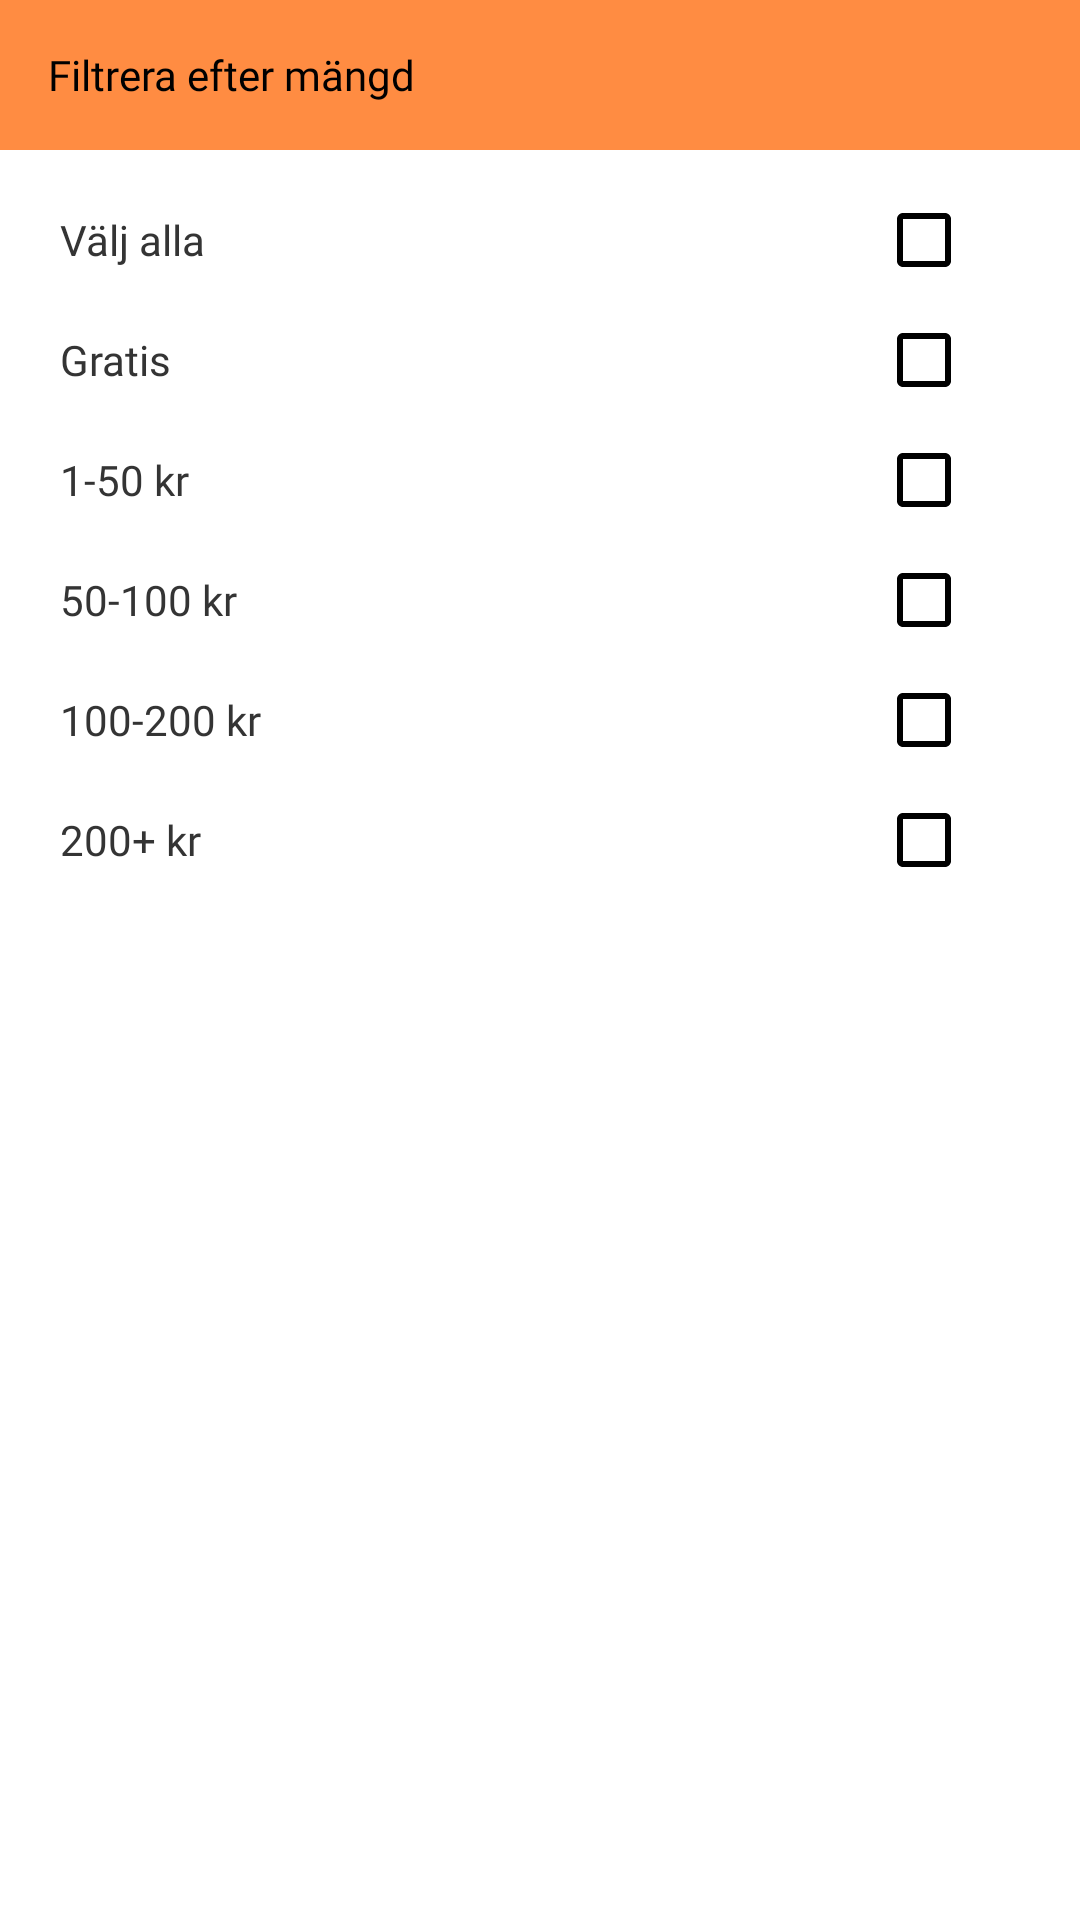

Write the Android layout XML for this screen, with the resource values it uses.
<!-- AndroidManifest.xml: application theme Theme.DayPlanzz -->
<!-- res/layout/payment_filter_layout.xml -->
<?xml version="1.0" encoding="utf-8"?>
<LinearLayout xmlns:android="http://schemas.android.com/apk/res/android"
    android:layout_width="match_parent"
    android:orientation="vertical"
    android:id="@+id/sheet"
    android:layout_height="wrap_content">

    <LinearLayout
        android:layout_width="match_parent"
        android:layout_height="50dp"
        android:background="@color/main_color"
        >
        <TextView
            android:layout_width="wrap_content"
            android:layout_height="wrap_content"
            android:text="Filtrera efter mängd"
            android:layout_gravity="center_vertical"
            android:layout_marginStart="16dp"
            android:textColor="@color/black"
            android:fontFamily="@font/montsemibold"
            />


    </LinearLayout>

    <RadioGroup
        android:layout_width="match_parent"
        android:layout_height="wrap_content"
        android:layout_marginTop="10dp"
        >

        <RelativeLayout

            android:layout_width="match_parent"
            android:layout_height="40dp"
            >
            <TextView
                android:layout_centerVertical="true"
                android:layout_width="wrap_content"
                android:layout_height="wrap_content"
                android:layout_marginStart="20dp"
                android:text="Välj alla"
                android:fontFamily="@font/montmedium"
                android:textColor="#343434"
                />
            <CheckBox
                android:id="@+id/allCheck"
                android:layout_width="wrap_content"
                android:layout_height="wrap_content"
                android:layout_centerVertical="true"
                android:layout_alignParentEnd="true"
                android:layout_marginEnd="20dp"
                android:buttonTint="@color/black"
                />
        </RelativeLayout>
        <RelativeLayout
            android:layout_width="match_parent"
            android:layout_height="40dp"
            >
            <TextView
                android:layout_centerVertical="true"
                android:layout_width="wrap_content"
                android:layout_height="wrap_content"
                android:layout_marginStart="20dp"
                android:text="Gratis"
                android:fontFamily="@font/montmedium"
                android:textColor="#343434"
                />

            <CheckBox
                android:id="@+id/freeCheck"
                android:layout_width="wrap_content"
                android:layout_height="wrap_content"
                android:layout_alignParentEnd="true"
                android:layout_alignParentBottom="true"
                android:layout_marginEnd="20dp"
                android:layout_marginBottom="0dp"
                android:buttonTint="@color/black" />
        </RelativeLayout>
        <RelativeLayout
            android:layout_width="match_parent"
            android:layout_height="40dp"
            >
            <TextView
                android:layout_centerVertical="true"
                android:layout_width="wrap_content"
                android:layout_height="wrap_content"
                android:layout_marginStart="20dp"
                android:text="1-50 kr"
                android:fontFamily="@font/montmedium"
                android:textColor="#343434"
                />
            <CheckBox
                android:id="@+id/oneto50Check"
                android:layout_width="wrap_content"
                android:layout_height="wrap_content"
                android:layout_centerVertical="true"
                android:layout_alignParentEnd="true"
                android:layout_marginEnd="20dp"
                android:buttonTint="@color/black"
                />
        </RelativeLayout>
        <RelativeLayout
            android:layout_width="match_parent"
            android:layout_height="40dp"
            >
            <TextView
                android:layout_centerVertical="true"
                android:layout_width="wrap_content"
                android:layout_height="wrap_content"
                android:layout_marginStart="20dp"
                android:text="50-100 kr"
                android:fontFamily="@font/montmedium"
                android:textColor="#343434"
                />
            <CheckBox
                android:id="@+id/fiftyTo100Check"
                android:layout_width="wrap_content"
                android:layout_height="wrap_content"
                android:layout_centerVertical="true"
                android:layout_alignParentEnd="true"
                android:layout_marginEnd="20dp"
                android:buttonTint="@color/black"
                />
        </RelativeLayout>
        <RelativeLayout
            android:layout_width="match_parent"
            android:layout_height="40dp"
            >
            <TextView
                android:layout_centerVertical="true"
                android:layout_width="wrap_content"
                android:layout_height="wrap_content"
                android:layout_marginStart="20dp"
                android:text="100-200 kr"
                android:fontFamily="@font/montmedium"
                android:textColor="#343434"
                />
            <CheckBox
                android:id="@+id/hundredTo200Check"
                android:layout_width="wrap_content"
                android:layout_height="wrap_content"
                android:layout_centerVertical="true"
                android:layout_alignParentEnd="true"
                android:layout_marginEnd="20dp"
                android:buttonTint="@color/black"
                />
        </RelativeLayout>
        <RelativeLayout
            android:layout_width="match_parent"
            android:layout_height="40dp"
            >
            <TextView
                android:layout_centerVertical="true"
                android:layout_width="wrap_content"
                android:layout_height="wrap_content"
                android:layout_marginStart="20dp"
                android:text="200+ kr"
                android:fontFamily="@font/montmedium"
                android:textColor="#343434"
                />
            <CheckBox
                android:id="@+id/twohundredPlusCheck"
                android:layout_width="wrap_content"
                android:layout_height="wrap_content"
                android:layout_centerVertical="true"
                android:layout_alignParentEnd="true"
                android:layout_marginEnd="20dp"
                android:buttonTint="@color/black"
                />
        </RelativeLayout>
    </RadioGroup>

</LinearLayout>
<!-- resources referenced by this layout -->
<resources>
  <color name="black">#FF000000</color>
  <color name="main_color">#ff8c42</color>
  <style name="Theme.DayPlanzz" parent="Theme.MaterialComponents.DayNight.NoActionBar">
          
          <item name="colorPrimary">@color/purple_500</item>
          <item name="colorPrimaryVariant">@color/main_color</item>
          <item name="colorOnPrimary">@color/white</item>
          
          <item name="colorSecondary">@color/teal_200</item>
          <item name="colorSecondaryVariant">@color/teal_700</item>
          <item name="colorOnSecondary">@color/black</item>
          
          <item name="android:statusBarColor">?attr/colorPrimaryVariant</item>
  
  
          <item name="android:buttonBarPositiveButtonStyle">@style/Widget.MaterialComponents.Button</item>
          <item name="android:buttonBarNegativeButtonStyle">@style/Widget.MaterialComponents.Button.TextButton</item>
          <item name="android:buttonBarNeutralButtonStyle">@style/Widget.MaterialComponents.Button</item>
  
      </style>
  <color name="purple_500">#ff8c42</color>
  <color name="white">#FFFFFFFF</color>
  <color name="teal_200">#FF03DAC5</color>
  <color name="teal_700">#FF018786</color>
</resources>
